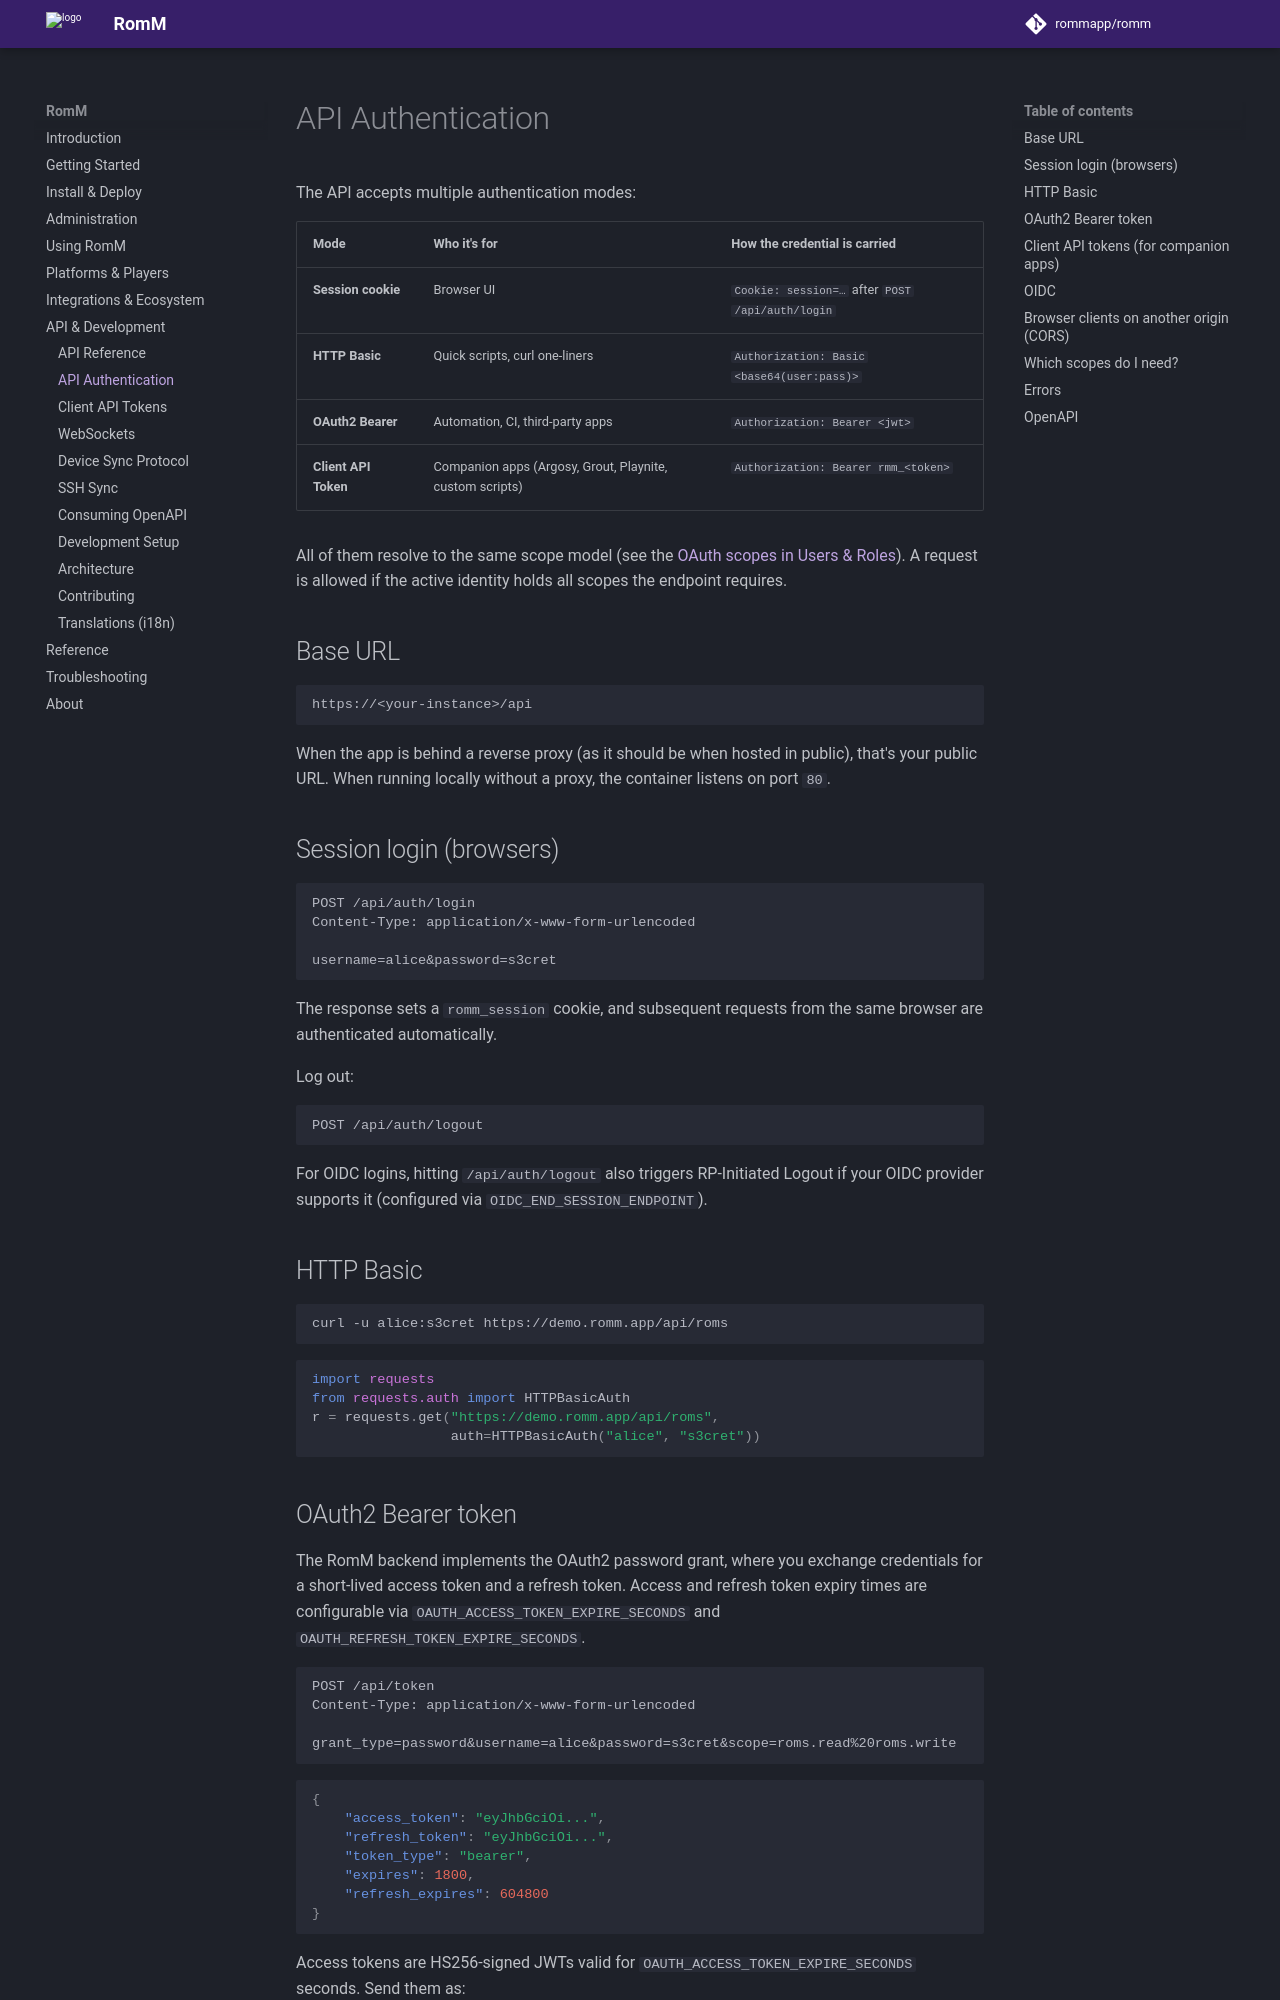

repository: rommapp/docs · page: 5.4.0/developers/api-authentication/index.html · generator: mkdocs

---
title: API Authentication
description: How to authenticate to the API
---

# API Authentication

The API accepts multiple authentication modes:

| Mode                 | Who it's for                                             | How the credential is carried                    |
| -------------------- | -------------------------------------------------------- | ------------------------------------------------ |
| **Session cookie**   | Browser UI                                               | `Cookie: session=…` after `POST /api/auth/login` |
| **HTTP Basic**       | Quick scripts, curl one-liners                           | `Authorization: Basic <base64(user:pass)>`       |
| **OAuth2 Bearer**    | Automation, CI, third-party apps                         | `Authorization: Bearer <jwt>`                    |
| **Client API Token** | Companion apps (Argosy, Grout, Playnite, custom scripts) | `Authorization: Bearer rmm_<token>`              |

All of them resolve to the same scope model (see the [OAuth scopes in Users & Roles](../administration/users-and-roles.md#oauth-scopes)). A request is allowed if the active identity holds all scopes the endpoint requires.

## Base URL

```text
https://<your-instance>/api
```

When the app is behind a reverse proxy (as it should be when hosted in public), that's your public URL. When running locally without a proxy, the container listens on port `80`.

## Session login (browsers)

```http
POST /api/auth/login
Content-Type: application/x-www-form-urlencoded

username=alice&password=s3cret
```

The response sets a `romm_session` cookie, and subsequent requests from the same browser are authenticated automatically.

Log out:

```http
POST /api/auth/logout
```

For OIDC logins, hitting `/api/auth/logout` also triggers RP-Initiated Logout if your OIDC provider supports it (configured via `OIDC_END_SESSION_ENDPOINT`).

## HTTP Basic

```bash
curl -u alice:s3cret https://demo.romm.app/api/roms
```

```python
import requests
from requests.auth import HTTPBasicAuth
r = requests.get("https://demo.romm.app/api/roms",
                 auth=HTTPBasicAuth("alice", "s3cret"))
```
